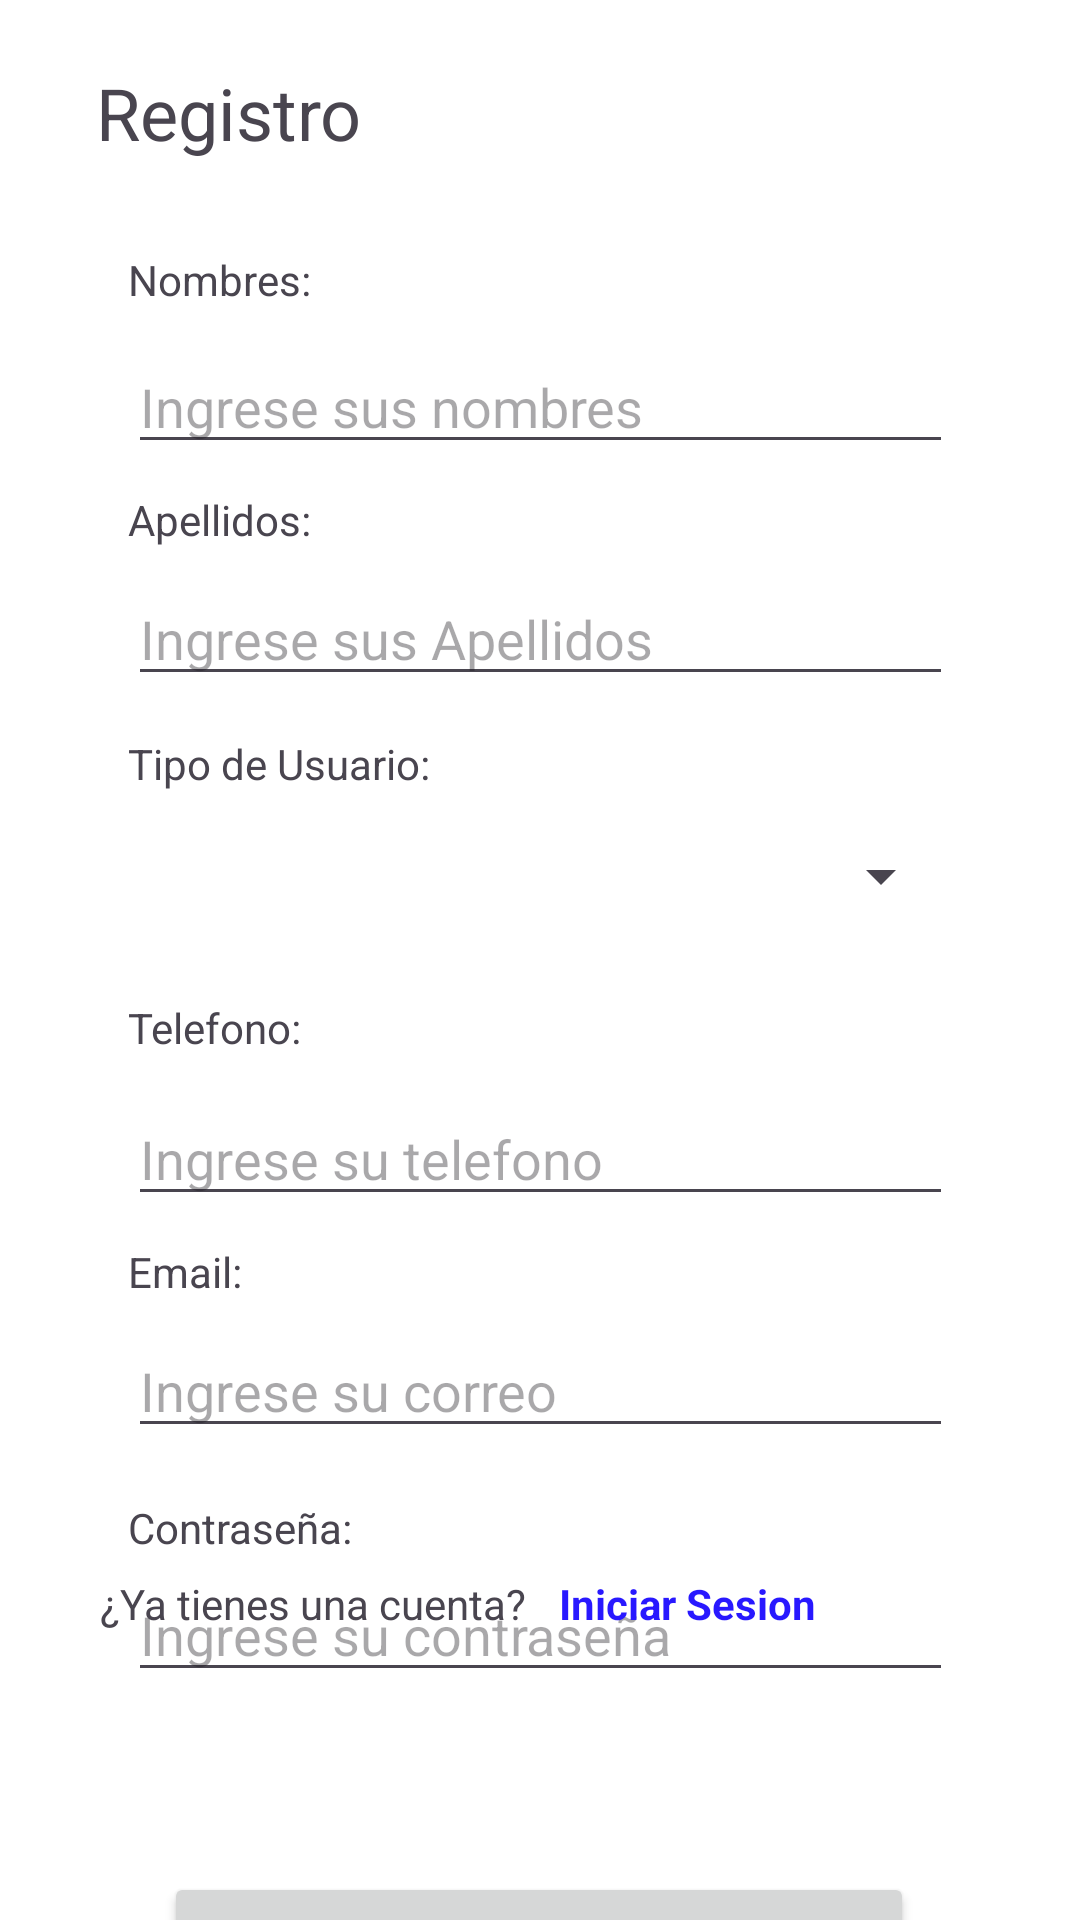

Write the Android layout XML for this screen, with the resource values it uses.
<!-- AndroidManifest.xml: application theme Theme.ProyectoGestorTrabajadoresInformales -->
<!-- res/layout/registro_sesion.xml -->
<?xml version="1.0" encoding="utf-8"?>
<androidx.constraintlayout.widget.ConstraintLayout xmlns:android="http://schemas.android.com/apk/res/android"
    xmlns:app="http://schemas.android.com/apk/res-auto"
    xmlns:tools="http://schemas.android.com/tools"
    android:layout_width="match_parent"
    android:layout_height="match_parent"
    android:background="#FFFFFF">

    <TextView
        android:id="@+id/textView"
        android:layout_width="wrap_content"
        android:layout_height="wrap_content"
        android:layout_marginBottom="30dp"
        android:text="Registro"
        android:textSize="24sp"
        app:layout_constraintBottom_toTopOf="@+id/textView2"
        app:layout_constraintEnd_toEndOf="parent"
        app:layout_constraintHorizontal_bias="0.118"
        app:layout_constraintStart_toStartOf="parent"
        app:layout_constraintTop_toTopOf="parent"
        app:layout_constraintVertical_bias="1.0" />

    <EditText
        android:id="@+id/txtNombres"
        android:layout_width="275dp"
        android:layout_height="40dp"
        android:ems="10"
        android:hint="Ingrese sus nombres"
        android:inputType="text"
        app:layout_constraintBottom_toBottomOf="parent"
        app:layout_constraintEnd_toEndOf="parent"
        app:layout_constraintStart_toStartOf="parent"
        app:layout_constraintTop_toTopOf="parent"
        app:layout_constraintVertical_bias="0.191" />

    <TextView
        android:id="@+id/textView8"
        android:layout_width="wrap_content"
        android:layout_height="wrap_content"
        android:layout_marginBottom="8dp"
        android:text="Apellidos:"
        app:layout_constraintBottom_toTopOf="@+id/txtApellidos"
        app:layout_constraintStart_toStartOf="@+id/txtApellidos" />

    <EditText
        android:id="@+id/txtApellidos"
        android:layout_width="275dp"
        android:layout_height="wrap_content"
        android:layout_marginTop="36dp"
        android:ems="10"
        android:hint="Ingrese sus Apellidos"
        android:inputType="text"
        app:layout_constraintEnd_toEndOf="parent"
        app:layout_constraintStart_toStartOf="parent"
        app:layout_constraintTop_toBottomOf="@+id/txtNombres" />

    <TextView
        android:id="@+id/textView12"
        android:layout_width="wrap_content"
        android:layout_height="wrap_content"
        android:layout_marginBottom="8dp"
        android:text="Tipo de Usuario:"
        app:layout_constraintBottom_toTopOf="@+id/spnTipoUsuario"
        app:layout_constraintStart_toStartOf="@+id/spnTipoUsuario" />

    <Spinner
        android:id="@+id/spnTipoUsuario"
        android:layout_width="275dp"
        android:layout_height="40dp"
        android:layout_marginTop="40dp"
        app:layout_constraintEnd_toEndOf="parent"
        app:layout_constraintStart_toStartOf="parent"
        app:layout_constraintTop_toBottomOf="@+id/txtApellidos" />

    <TextView
        android:id="@+id/textView2"
        android:layout_width="wrap_content"
        android:layout_height="wrap_content"
        android:layout_marginBottom="12dp"
        android:text="Nombres:"
        app:layout_constraintBottom_toTopOf="@+id/txtNombres"
        app:layout_constraintStart_toStartOf="@+id/txtNombres" />

    <TextView
        android:id="@+id/textView9"
        android:layout_width="wrap_content"
        android:layout_height="wrap_content"
        android:layout_marginBottom="12dp"
        android:text="Telefono:"
        app:layout_constraintBottom_toTopOf="@+id/txtTelefono"
        app:layout_constraintStart_toStartOf="@+id/txtTelefono" />

    <EditText
        android:id="@+id/txtTelefono"
        android:layout_width="275dp"
        android:layout_height="wrap_content"
        android:layout_marginTop="52dp"
        android:ems="10"
        android:hint="Ingrese su telefono"
        android:inputType="number"
        app:layout_constraintEnd_toEndOf="parent"
        app:layout_constraintStart_toStartOf="parent"
        app:layout_constraintTop_toBottomOf="@+id/spnTipoUsuario" />

    <TextView
        android:id="@+id/textView11"
        android:layout_width="wrap_content"
        android:layout_height="wrap_content"
        android:layout_marginBottom="8dp"
        android:text="Email:"
        app:layout_constraintBottom_toTopOf="@+id/txtCorreo"
        app:layout_constraintStart_toStartOf="@+id/txtCorreo" />

    <TextView
        android:id="@+id/textView10"
        android:layout_width="wrap_content"
        android:layout_height="wrap_content"
        android:layout_marginBottom="4dp"
        android:text="Contraseña:"
        app:layout_constraintBottom_toTopOf="@+id/txtContrasena"
        app:layout_constraintStart_toStartOf="@+id/txtContrasena" />

    <EditText
        android:id="@+id/txtContrasena"
        android:layout_width="275dp"
        android:layout_height="wrap_content"
        android:layout_marginTop="40dp"
        android:ems="10"
        android:hint="Ingrese su contraseña"
        android:inputType="textPassword"
        app:layout_constraintEnd_toEndOf="parent"
        app:layout_constraintStart_toStartOf="parent"
        app:layout_constraintTop_toBottomOf="@+id/txtCorreo" />

    <EditText
        android:id="@+id/txtCorreo"
        android:layout_width="275dp"
        android:layout_height="wrap_content"
        android:layout_marginTop="36dp"
        android:ems="10"
        android:hint="Ingrese su correo"
        android:inputType="textEmailAddress"
        app:layout_constraintEnd_toEndOf="parent"
        app:layout_constraintStart_toStartOf="parent"
        app:layout_constraintTop_toBottomOf="@+id/txtTelefono" />

    <Button
        android:id="@+id/btnRegistro"
        android:layout_width="250dp"
        android:layout_height="50dp"
        android:layout_marginTop="60dp"
        android:text="Registrarse"
        app:layout_constraintEnd_toEndOf="parent"
        app:layout_constraintHorizontal_bias="0.496"
        app:layout_constraintStart_toStartOf="parent"
        app:layout_constraintTop_toBottomOf="@+id/txtContrasena" />

    <TextView
        android:id="@+id/lblLogin"
        android:layout_width="wrap_content"
        android:layout_height="wrap_content"
        android:layout_marginEnd="88dp"
        android:layout_marginBottom="96dp"
        android:text="Iniciar Sesion"
        android:textColor="#2818FF"
        android:textStyle="bold"
        app:layout_constraintBottom_toBottomOf="parent"
        app:layout_constraintEnd_toEndOf="parent" />

    <TextView
        android:id="@+id/textView13"
        android:layout_width="wrap_content"
        android:layout_height="wrap_content"
        android:layout_marginEnd="8dp"
        android:layout_marginBottom="96dp"
        android:text="¿Ya tienes una cuenta?"
        app:layout_constraintBottom_toBottomOf="parent"
        app:layout_constraintEnd_toStartOf="@+id/lblLogin"
        app:layout_constraintHorizontal_bias="0.919"
        app:layout_constraintStart_toStartOf="parent" />

</androidx.constraintlayout.widget.ConstraintLayout>
<!-- resources referenced by this layout -->
<resources>
  <style name="Theme.ProyectoGestorTrabajadoresInformales" parent="Base.Theme.ProyectoGestorTrabajadoresInformales" />
  <style name="Base.Theme.ProyectoGestorTrabajadoresInformales" parent="Theme.Material3.DayNight.NoActionBar">
          
          
      </style>
</resources>
